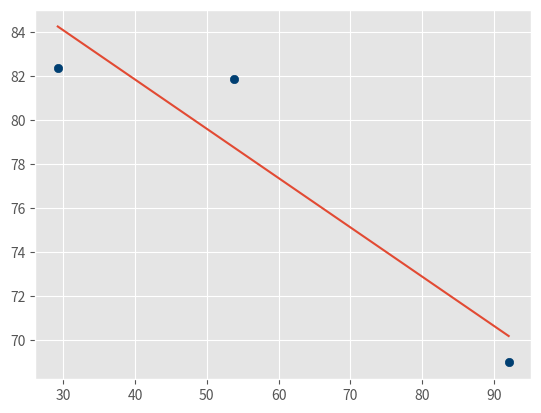

This chart was generated by the following Python code:
# -*- coding: utf-8 -*-
"""
Created on Fri Apr 12 12:05:21 2019

@author: GEORGEDICKINSON
"""

import numpy as np
import matplotlib.pyplot as plt
from matplotlib import style
style.use('ggplot')
from statistics import mean

centList = [(29.24778761061947, 82.3598820058997),
 (53.75316455696203, 81.83544303797468),
 (92.0679012345679, 68.97736625514403)]



A = np.array(centList)
xs = A[:,0]
ys = A[:,1]


def best_fit_slope_and_intercept(xs,ys):
    m = (((mean(xs)*mean(ys)) - mean(xs*ys)) /
         ((mean(xs)*mean(xs)) - mean(xs*xs)))
    
    b = mean(ys) - m*mean(xs)
    
    return m, b

m, b = best_fit_slope_and_intercept(xs,ys)

regression_line = [(m*x)+b for x in xs]

plt.scatter(xs,ys,color='#003F72')
plt.plot(xs, regression_line)
plt.show()
